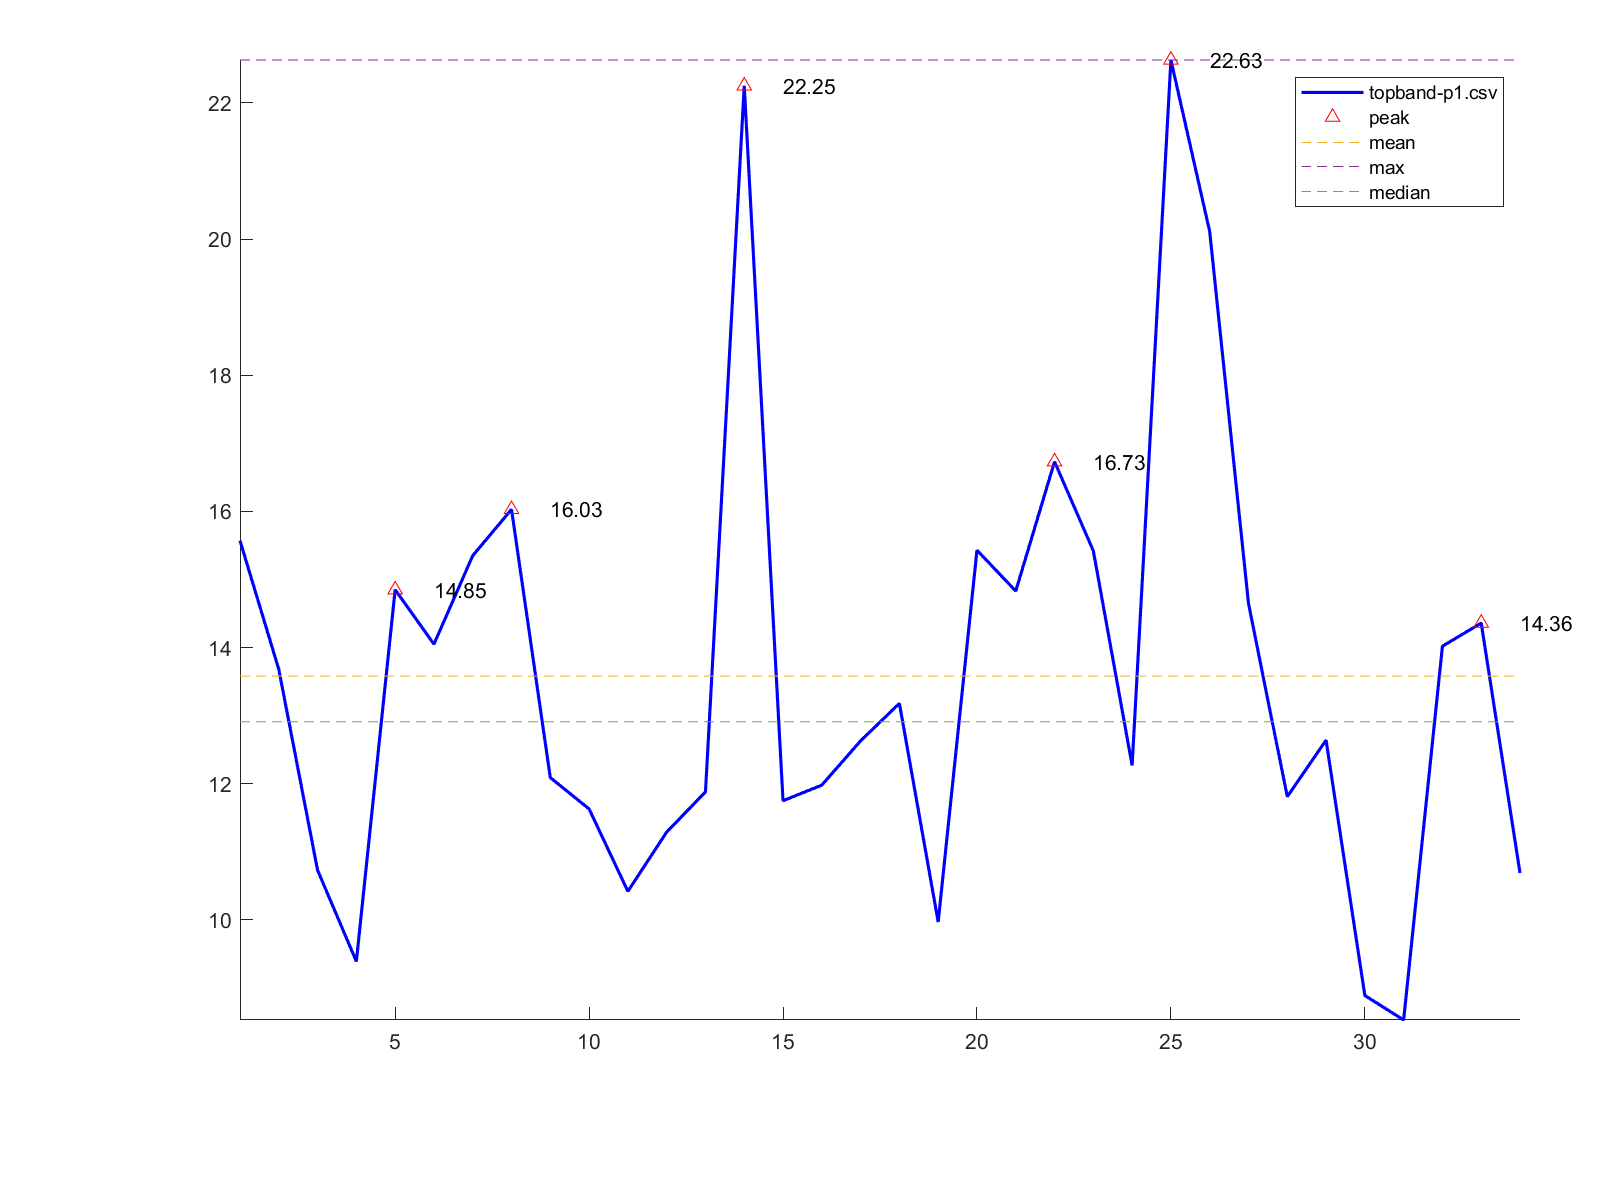

The file beside this chart, header and first rows:
1, 15.57
2, 13.68
3, 10.73
4, 9.39
5, 14.85
6, 14.05
7, 15.35
8, 16.03
9, 12.09
10, 11.63
11, 10.42
12, 11.29
13, 11.88
14, 22.25
15, 11.75
16, 11.98
17, 12.63
18, 13.18
19, 9.97
20, 15.43
21, 14.83
22, 16.73
23, 15.42
24, 12.27
25, 22.63
26, 20.11
27, 14.65
28, 11.81
29, 12.64
30, 8.89
31, 8.53
32, 14.02
33, 14.36
34, 10.69
